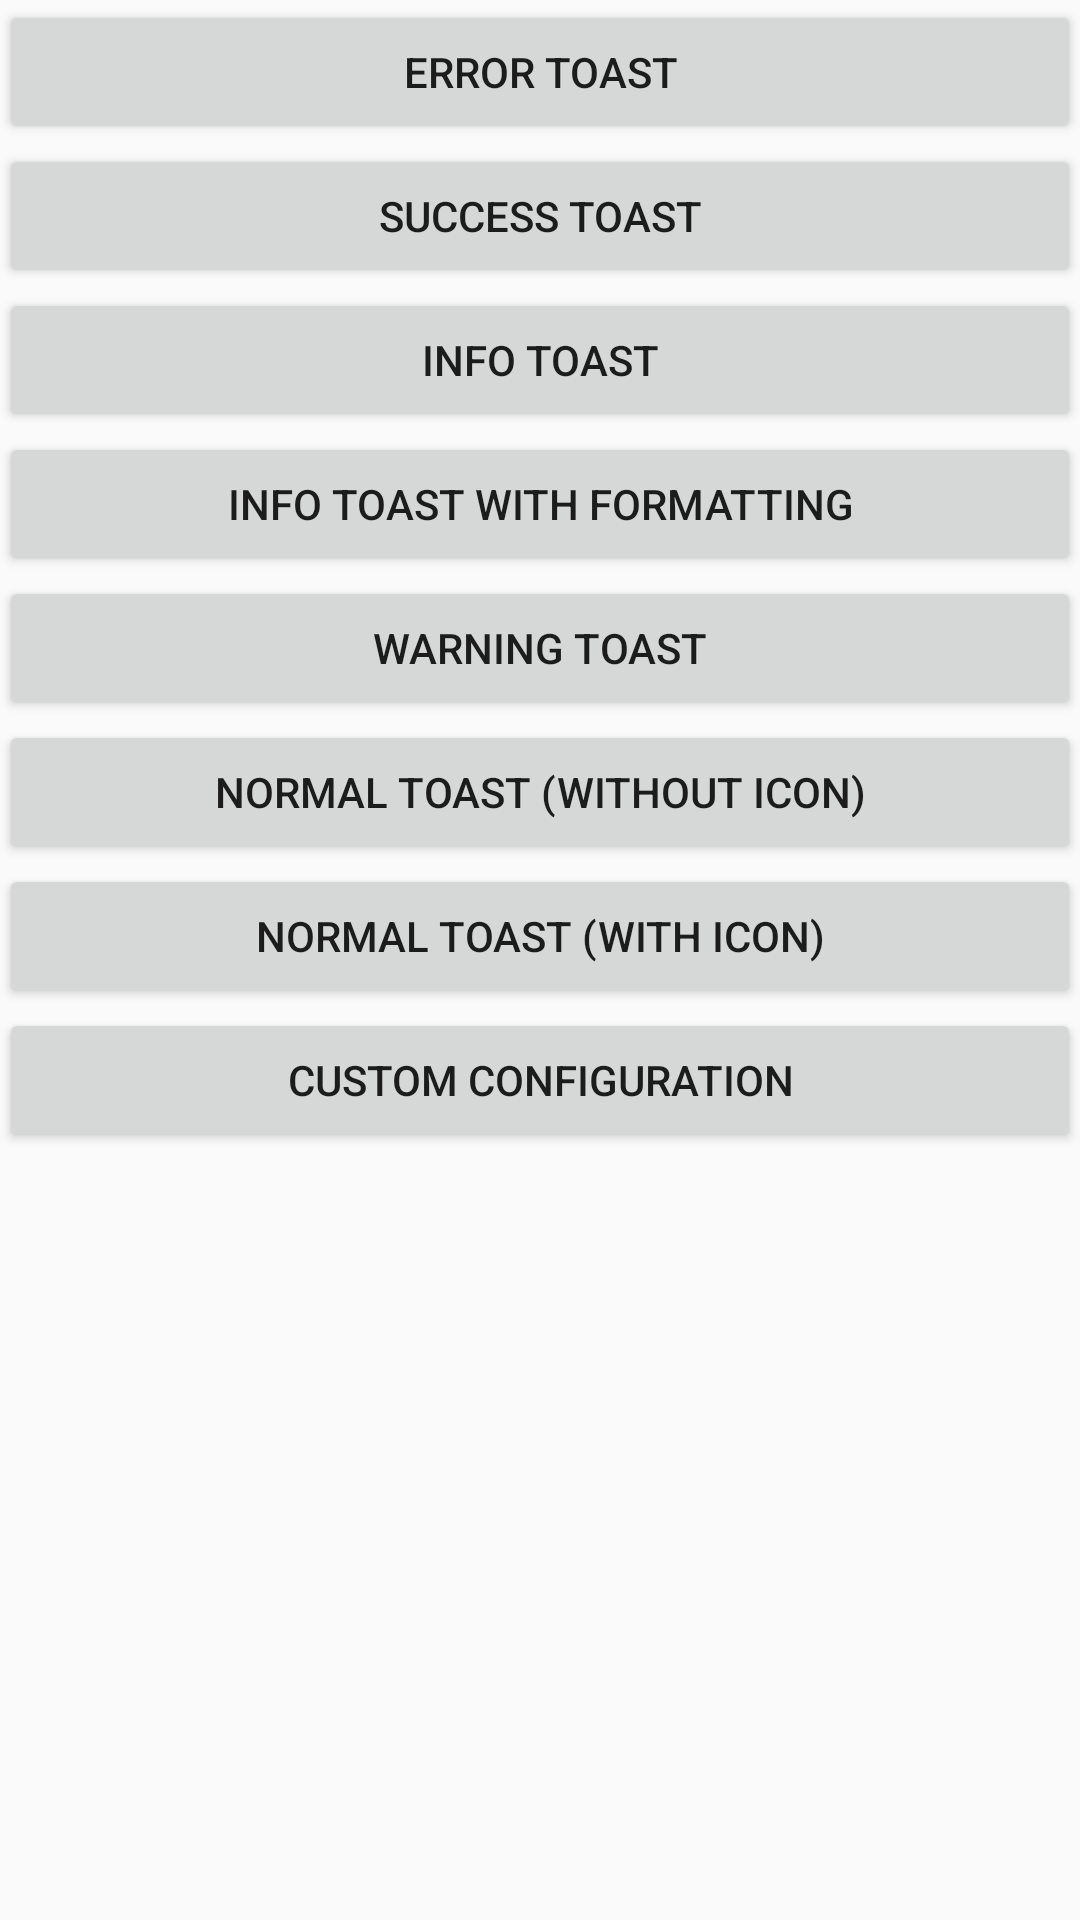

Produce the Android XML layout that renders to this screen, including the resource entries it uses.
<!-- AndroidManifest.xml: application theme AppTheme -->
<!-- res/layout/activity_toasty_example.xml -->
<?xml version="1.0" encoding="utf-8"?>
<ScrollView xmlns:android="http://schemas.android.com/apk/res/android"
    android:id="@+id/activity_main"
    android:layout_width="match_parent"
    android:layout_height="match_parent">

    <RelativeLayout
        android:layout_width="match_parent"
        android:layout_height="wrap_content"
        android:paddingBottom="@dimen/activity_vertical_margin"
        android:paddingLeft="@dimen/activity_horizontal_margin"
        android:paddingRight="@dimen/activity_horizontal_margin"
        android:paddingTop="@dimen/activity_vertical_margin">

        <Button
            android:id="@+id/button_error_toast"
            android:layout_width="wrap_content"
            android:layout_height="wrap_content"
            android:layout_alignParentEnd="true"
            android:layout_alignParentLeft="true"
            android:layout_alignParentRight="true"
            android:layout_alignParentStart="true"
            android:layout_alignParentTop="true"
            android:text="@string/error_toast" />

        <Button
            android:id="@+id/button_success_toast"
            android:layout_width="wrap_content"
            android:layout_height="wrap_content"
            android:layout_alignParentEnd="true"
            android:layout_alignParentLeft="true"
            android:layout_alignParentRight="true"
            android:layout_alignParentStart="true"
            android:layout_below="@+id/button_error_toast"
            android:text="@string/success_toast" />

        <Button
            android:id="@+id/button_info_toast"
            android:layout_width="wrap_content"
            android:layout_height="wrap_content"
            android:layout_alignParentEnd="true"
            android:layout_alignParentLeft="true"
            android:layout_alignParentRight="true"
            android:layout_alignParentStart="true"
            android:layout_below="@+id/button_success_toast"
            android:text="@string/info_toast" />

        <Button
            android:id="@+id/button_info_toast_with_formatting"
            android:layout_width="wrap_content"
            android:layout_height="wrap_content"
            android:layout_alignParentEnd="true"
            android:layout_alignParentLeft="true"
            android:layout_alignParentRight="true"
            android:layout_alignParentStart="true"
            android:layout_below="@id/button_info_toast"
            android:text="@string/info_toast_with_formatting" />

        <Button
            android:id="@+id/button_warning_toast"
            android:layout_width="wrap_content"
            android:layout_height="wrap_content"
            android:layout_alignParentEnd="true"
            android:layout_alignParentLeft="true"
            android:layout_alignParentRight="true"
            android:layout_alignParentStart="true"
            android:layout_below="@+id/button_info_toast_with_formatting"
            android:text="@string/warning_toast" />

        <Button
            android:id="@+id/button_normal_toast_wo_icon"
            android:layout_width="wrap_content"
            android:layout_height="wrap_content"
            android:layout_alignParentEnd="true"
            android:layout_alignParentLeft="true"
            android:layout_alignParentRight="true"
            android:layout_alignParentStart="true"
            android:layout_below="@+id/button_warning_toast"
            android:text="@string/normal_toast_without_icon" />

        <Button
            android:id="@+id/button_normal_toast_w_icon"
            android:layout_width="wrap_content"
            android:layout_height="wrap_content"
            android:layout_alignParentEnd="true"
            android:layout_alignParentLeft="true"
            android:layout_alignParentRight="true"
            android:layout_alignParentStart="true"
            android:layout_below="@+id/button_normal_toast_wo_icon"
            android:text="@string/normal_toast_with_icon" />

        <Button
            android:id="@+id/button_custom_config"
            android:layout_width="wrap_content"
            android:layout_height="wrap_content"
            android:layout_alignParentEnd="true"
            android:layout_alignParentLeft="true"
            android:layout_alignParentRight="true"
            android:layout_alignParentStart="true"
            android:layout_below="@+id/button_normal_toast_w_icon"
            android:text="@string/custom_configuration" />

    </RelativeLayout>
</ScrollView>
<!-- resources referenced by this layout -->
<resources>
  <string name="custom_configuration">CUSTOM CONFIGURATION</string>
  <string name="error_toast">ERROR TOAST</string>
  <string name="info_toast">INFO TOAST</string>
  <string name="info_toast_with_formatting">INFO TOAST WITH FORMATTING</string>
  <string name="normal_toast_with_icon">NORMAL TOAST (WITH ICON)</string>
  <string name="normal_toast_without_icon">NORMAL TOAST (WITHOUT ICON)</string>
  <string name="success_toast">SUCCESS TOAST</string>
  <string name="warning_toast">WARNING TOAST</string>
  <style name="AppTheme" parent="Theme.AppCompat.Light.DarkActionBar">
          
          <item name="colorPrimary">@color/colorPrimary</item>
          <item name="colorPrimaryDark">@color/colorPrimaryDark</item>
          <item name="colorAccent">@color/colorAccent</item>
      </style>
  <color name="colorPrimary">#3F51B5</color>
  <color name="colorPrimaryDark">#303F9F</color>
  <color name="colorAccent">#FF4081</color>
</resources>
